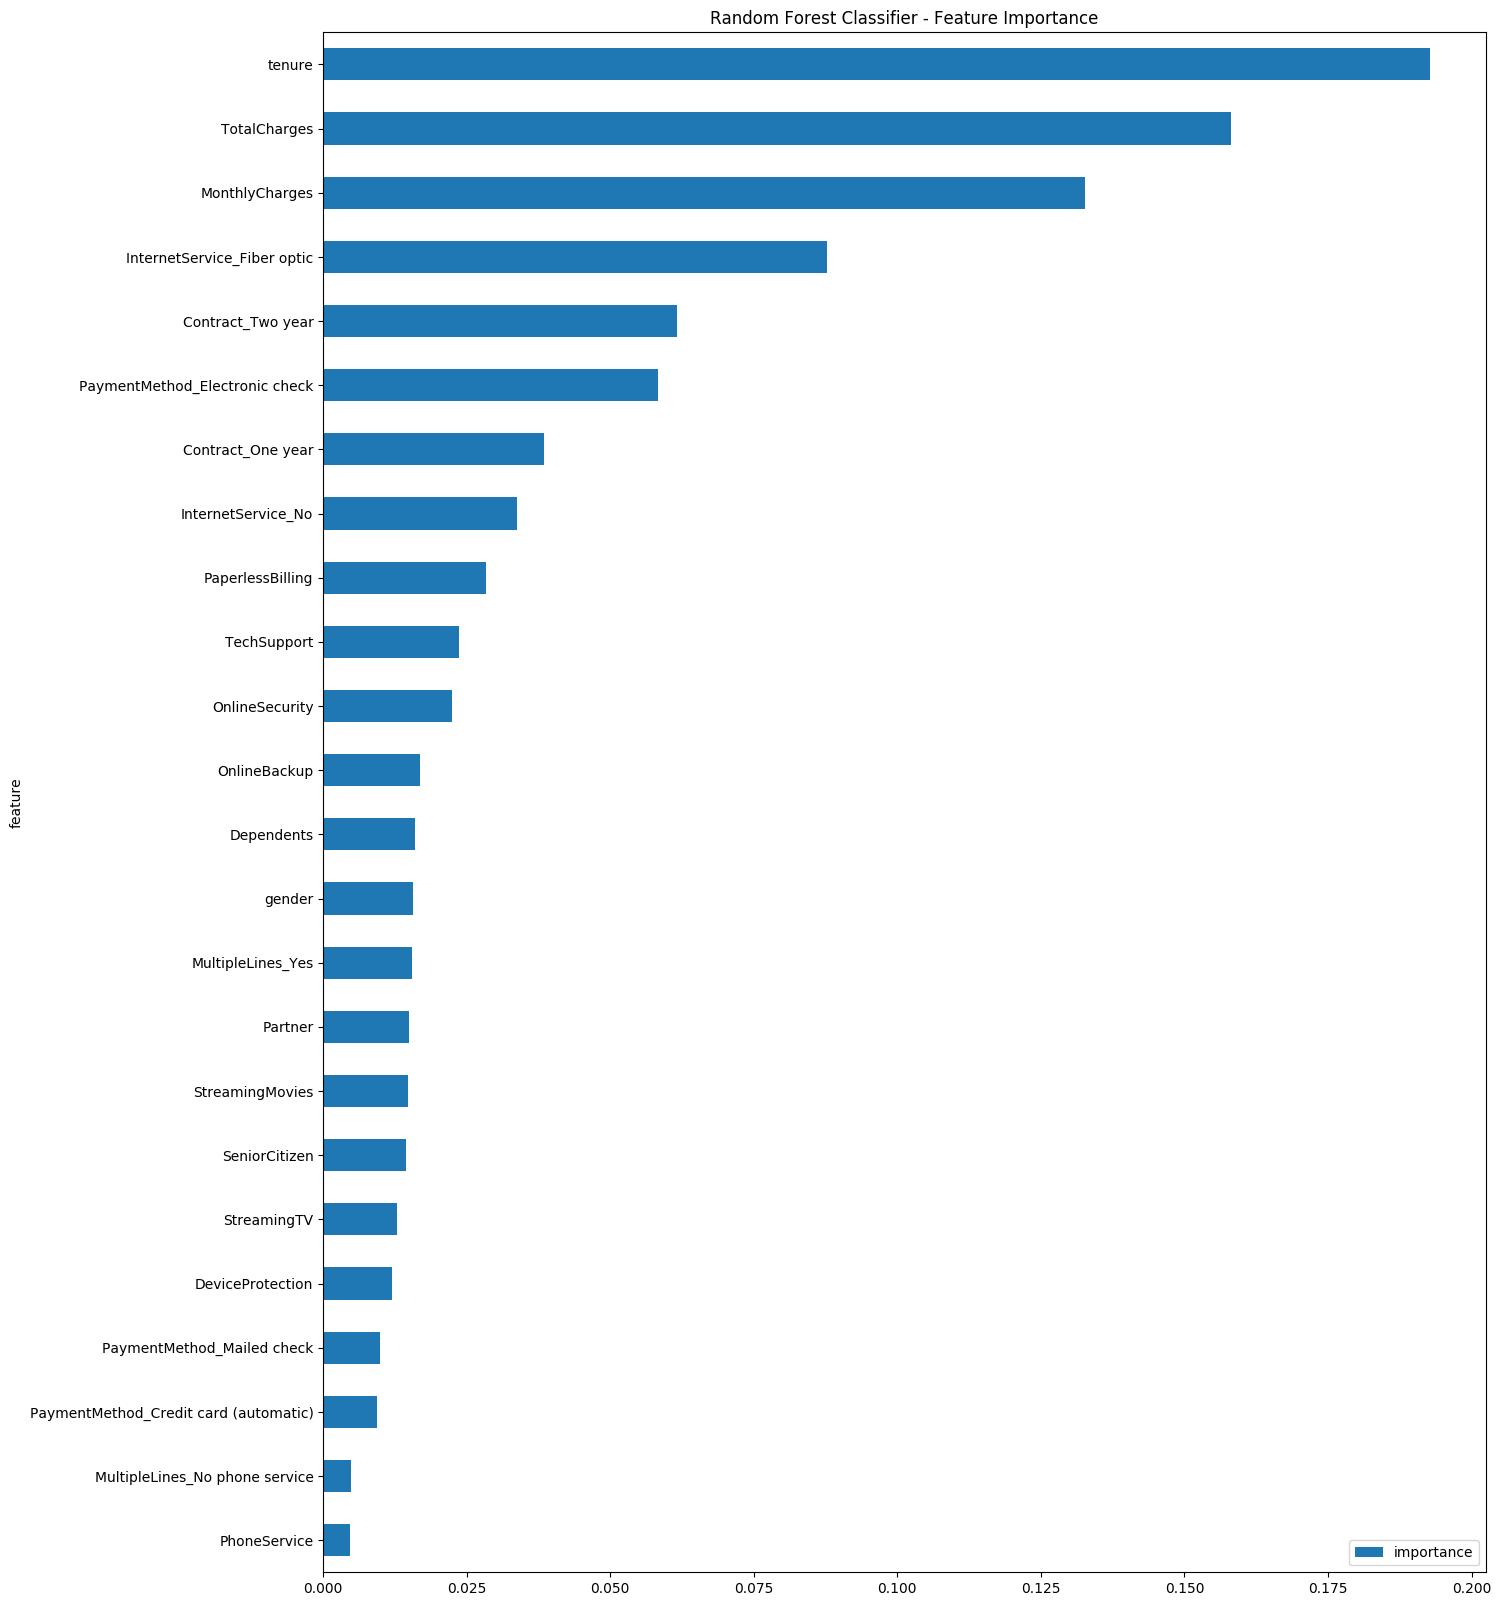

Values plotted in this chart, from the file beside it:
feature, importance
tenure, 0.1928
TotalCharges, 0.1581
MonthlyCharges, 0.1326
InternetService_Fiber optic, 0.08777
Contract_Two year, 0.06164
PaymentMethod_Electronic check, 0.05833
Contract_One year, 0.03843
InternetService_No, 0.03384
PaperlessBilling, 0.02844
TechSupport, 0.02368
OnlineSecurity, 0.02237
OnlineBackup, 0.0169
Dependents, 0.01594
gender, 0.01562
MultipleLines_Yes, 0.01541
Partner, 0.01491
StreamingMovies, 0.01486
SeniorCitizen, 0.0145
StreamingTV, 0.01287
DeviceProtection, 0.01195
PaymentMethod_Mailed check, 0.009881
PaymentMethod_Credit card (automatic), 0.009403
MultipleLines_No phone service, 0.004913
PhoneService, 0.00476
